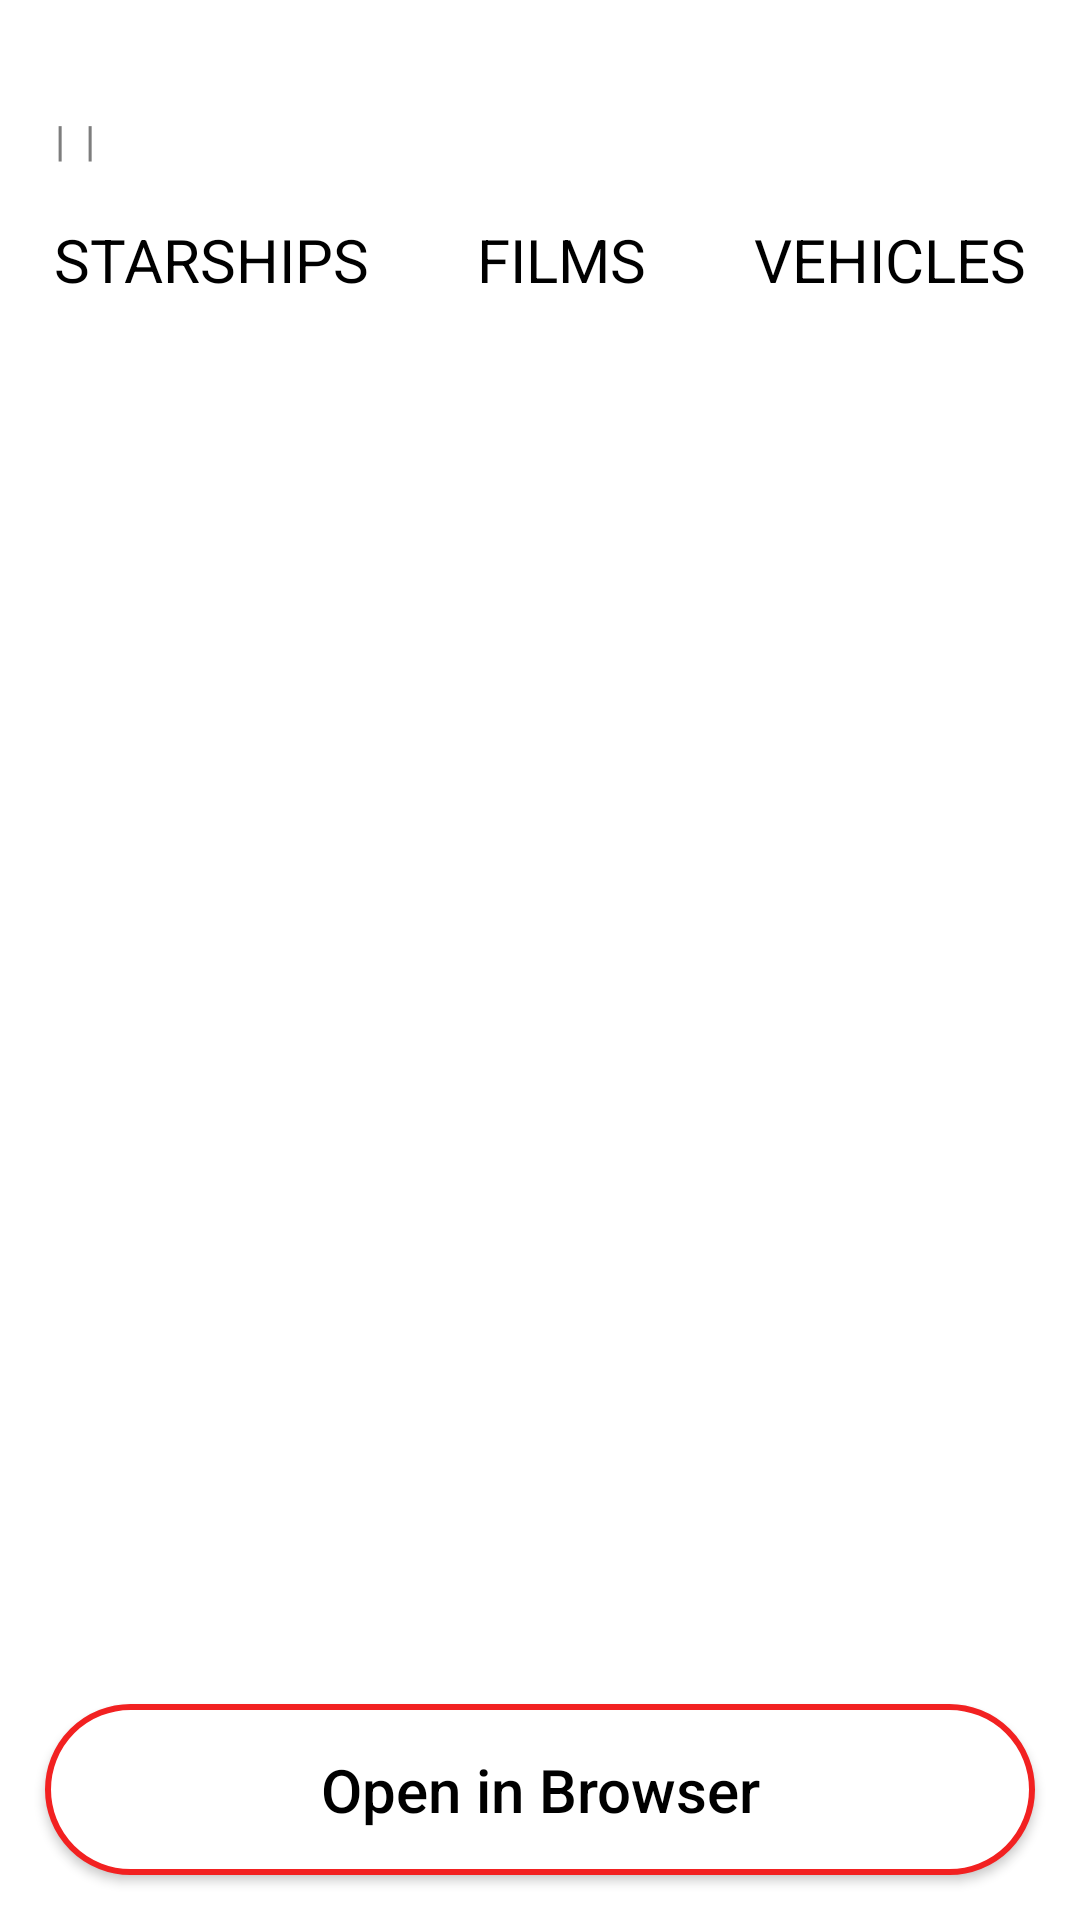

The Android layout XML behind this screen, and the referenced resources:
<!-- AndroidManifest.xml: application theme AppTheme -->
<!-- res/layout/fragment_bottom_sheet_dialog.xml -->
<?xml version="1.0" encoding="utf-8"?>
<android.support.constraint.ConstraintLayout xmlns:android="http://schemas.android.com/apk/res/android"
    xmlns:app="http://schemas.android.com/apk/res-auto"
    xmlns:tools="http://schemas.android.com/tools"
    android:layout_width="match_parent"
    android:layout_height="wrap_content"
    android:background="@android:color/white">

    <TextView
        android:id="@+id/name"
        android:layout_width="wrap_content"
        android:layout_height="wrap_content"
        android:layout_marginLeft="@dimen/default_padding"
        android:textColor="@color/black"
        android:textSize="@dimen/xx_big_text_size2"
        app:layout_constraintBottom_toBottomOf="@id/close"
        app:layout_constraintStart_toStartOf="parent"
        app:layout_constraintTop_toTopOf="@id/close"
        tools:text="Luke Skywalker" />

    <ImageView
        android:id="@+id/close"
        android:layout_width="wrap_content"
        android:layout_height="wrap_content"
        android:padding="@dimen/default_padding"
        app:layout_constraintEnd_toEndOf="parent"
        app:srcCompat="@drawable/ic_close" />

    <LinearLayout
        android:id="@+id/characterInformation"
        android:layout_width="match_parent"
        android:layout_height="wrap_content"
        android:layout_marginLeft="@dimen/default_padding"
        android:layout_marginTop="@dimen/small_padding"
        android:orientation="horizontal"
        app:layout_constraintTop_toBottomOf="@+id/name">

        <TextView
            android:id="@+id/height"
            android:layout_width="wrap_content"
            android:layout_height="wrap_content"
            android:textColor="@color/grayTextColor"
            tools:text="96" />

        <TextView
            android:id="@+id/divider1"
            android:layout_width="wrap_content"
            android:layout_height="wrap_content"
            android:text=" | "
            android:textColor="@color/grayTextColor" />

        <TextView
            android:id="@+id/mass"
            android:layout_width="wrap_content"
            android:layout_height="wrap_content"
            android:textColor="@color/grayTextColor"
            tools:text="32" />

        <TextView
            android:id="@+id/divider2"
            android:layout_width="wrap_content"
            android:layout_height="wrap_content"
            android:text=" | "
            android:textColor="@color/grayTextColor" />

        <TextView
            android:id="@+id/gender"
            android:layout_width="wrap_content"
            android:layout_height="wrap_content"
            android:textColor="@color/grayTextColor"
            tools:text="n/a" />
    </LinearLayout>

    <LinearLayout
        android:id="@+id/additionalInfo"
        android:layout_width="0dp"
        android:layout_height="match_parent"
        android:layout_marginTop="@dimen/top_margin_button"
        android:layout_marginBottom="@dimen/top_margin_button"
        android:orientation="horizontal"
        app:layout_constraintEnd_toEndOf="parent"
        app:layout_constraintStart_toStartOf="parent"
        app:layout_constraintTop_toBottomOf="@+id/characterInformation"
        app:layout_constraintBottom_toTopOf="@+id/openBrowser"
        >

        <LinearLayout
            android:layout_width="wrap_content"
            android:layout_height="wrap_content"
            android:layout_weight="1"
            android:gravity="center"
            android:orientation="vertical">

            <TextView
                android:id="@+id/starshipsCount"
                android:layout_width="wrap_content"
                android:layout_height="wrap_content"
                android:textColor="@color/red"
                android:textSize="@dimen/xxl_big_text_size"
                tools:text="0" />

            <TextView
                android:layout_width="wrap_content"
                android:layout_height="wrap_content"
                android:text="@string/starships"
                android:textAllCaps="true"
                android:textColor="@color/black"
                android:textSize="@dimen/xx_big_text_size" />
        </LinearLayout>

        <LinearLayout
            android:layout_width="wrap_content"
            android:layout_height="wrap_content"
            android:layout_weight="1"
            android:gravity="center"
            android:orientation="vertical">

            <TextView
                android:id="@+id/filmsCount"
                android:layout_width="wrap_content"
                android:layout_height="wrap_content"
                android:textColor="@color/red"
                android:textSize="@dimen/xxl_big_text_size"
                tools:text="9" />

            <TextView
                android:layout_width="wrap_content"
                android:layout_height="wrap_content"
                android:text="@string/films"
                android:textAllCaps="true"
                android:textColor="@color/black"
                android:textSize="@dimen/xx_big_text_size" />
        </LinearLayout>

        <LinearLayout
            android:layout_width="wrap_content"
            android:layout_height="wrap_content"
            android:layout_weight="1"
            android:gravity="center"
            android:orientation="vertical">

            <TextView
                android:id="@+id/vehiclesCount"
                android:layout_width="wrap_content"
                android:layout_height="wrap_content"
                android:textColor="@color/red"
                android:textSize="@dimen/xxl_big_text_size"
                tools:text="2" />

            <TextView
                android:layout_width="wrap_content"
                android:layout_height="wrap_content"
                android:text="@string/vehicles"
                android:textAllCaps="true"
                android:textColor="@color/black"
                android:textSize="@dimen/xx_big_text_size" />
        </LinearLayout>
    </LinearLayout>

    <Button
        android:id="@+id/openBrowser"
        android:layout_width="0dp"
        android:layout_height="wrap_content"
        android:layout_marginLeft="@dimen/default_padding"
        android:layout_marginRight="@dimen/default_padding"
        android:layout_marginBottom="@dimen/default_padding"
        android:background="@drawable/rounded_button"
        android:gravity="center"
        android:text="@string/open_in_browser"
        android:textColor="@color/black"
        android:textAllCaps="false"
        android:textSize="@dimen/xx_big_text_size"
        app:layout_constraintBottom_toBottomOf="parent"
        app:layout_constraintEnd_toEndOf="parent"
        app:layout_constraintStart_toStartOf="parent"
        />



</android.support.constraint.ConstraintLayout>
<!-- resources referenced by this layout -->
<resources>
  <color name="black">#000000</color>
  <color name="grayTextColor">#7D7D7D</color>
  <color name="red">#F22121</color>
  <dimen name="default_padding">15dp</dimen>
  <dimen name="small_padding">5dp</dimen>
  <dimen name="top_margin_button">30dp</dimen>
  <dimen name="xx_big_text_size">20sp</dimen>
  <dimen name="xx_big_text_size2">25sp</dimen>
  <dimen name="xxl_big_text_size">32sp</dimen>
  <!-- drawable rounded_button (drawable) -->
  <?xml version="1.0" encoding="UTF-8"?>
  <shape xmlns:android="http://schemas.android.com/apk/res/android">
  
      <solid android:color="@android:color/white"/>
  
      <stroke android:width="2dp"
          android:color="@color/red" />
  
      <padding
          android:left="@dimen/default_padding"
          android:top="@dimen/default_padding"
          android:right="@dimen/default_padding"
          android:bottom="@dimen/default_padding" />
  
      <corners android:radius="150dp" />
  
  </shape>
  <string name="films">films</string>
  <string name="open_in_browser">Open in Browser</string>
  <string name="starships">starships</string>
  <string name="vehicles">vehicles</string>
  <style name="AppTheme" parent="Theme.AppCompat.Light.NoActionBar">
          
          <item name="colorPrimary">@color/colorPrimary</item>
          <item name="colorPrimaryDark">@color/colorPrimaryDark</item>
          <item name="android:windowBackground">@color/mainBackgroundColor</item>
      </style>
  <color name="colorPrimary">#212121</color>
  <color name="colorPrimaryDark">#000000</color>
  <color name="mainBackgroundColor">#D8D8D8</color>
</resources>
